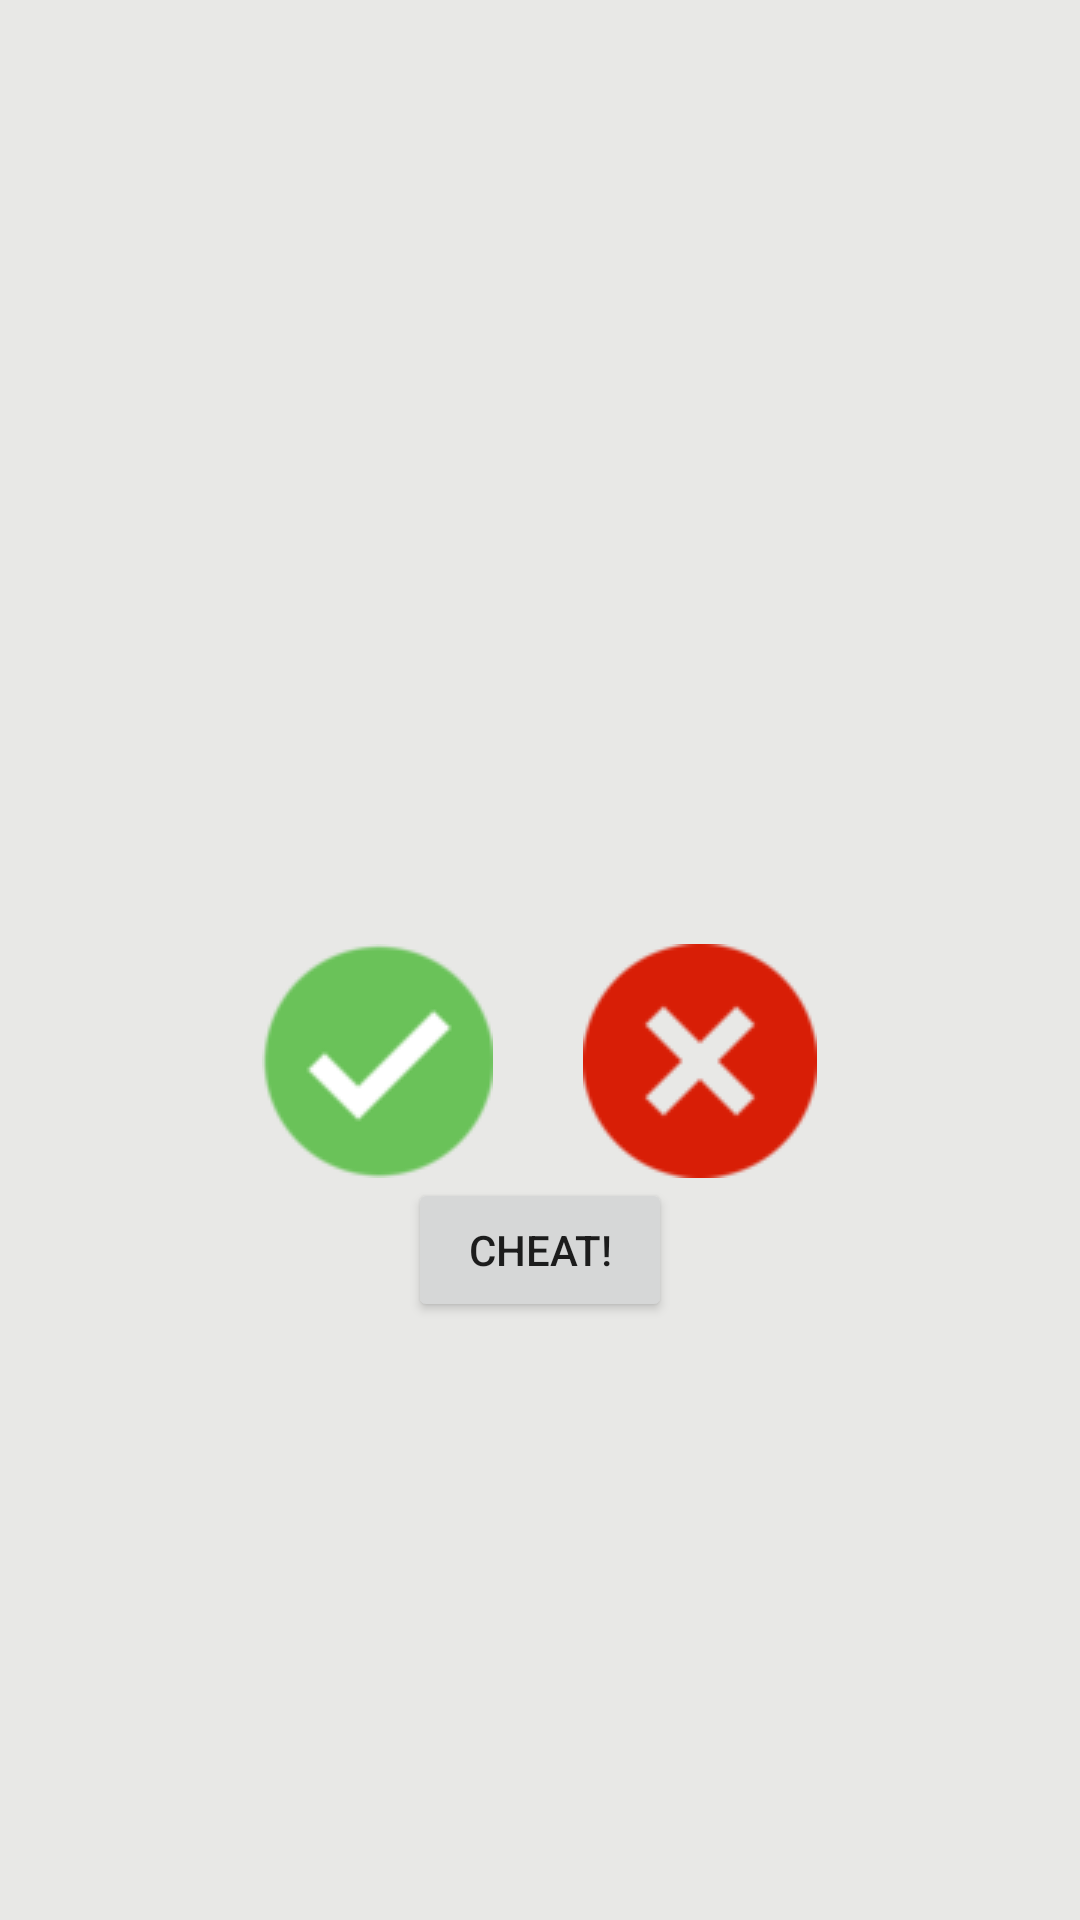

Write the Android layout XML for this screen, with the resource values it uses.
<!-- AndroidManifest.xml: application theme AppTheme -->
<!-- res/layout/activity_main.xml -->
<?xml version="1.0" encoding="utf-8"?>
<LinearLayout xmlns:android="http://schemas.android.com/apk/res/android"
    android:layout_width="match_parent"
    android:layout_height="match_parent"
    xmlns:tools="http://schemas.android.com/tools"
    android:gravity="center_horizontal"
    android:orientation="vertical"
    android:background="#E8E8E6">

    <ImageView
        android:id="@+id/image_view"
        android:layout_width="match_parent"
        android:layout_height="231dp"
        android:scaleType="fitStart"
        tools:src="@drawable/mountains" />

    <TextView
        android:id="@+id/question_textView"
        android:layout_width="match_parent"
        android:layout_height="wrap_content"
        android:padding="25dp"
        android:textColor="#183020"
        android:textSize="25sp"
        android:textStyle="italic" />

    <LinearLayout
        android:layout_width="wrap_content"
        android:layout_height="wrap_content"
        android:orientation="horizontal"
        android:layout_centerInParent="true">

        <ImageButton
            android:id="@+id/true_button"
            android:background="@android:color/transparent"
            android:src="@drawable/true_image_button"
            android:layout_width="wrap_content"
            android:layout_height="wrap_content"
            android:layout_marginRight="15dp"
            android:text="@string/true_button" />

        <ImageButton
            android:id="@+id/false_button"
            android:background="@android:color/transparent"
            android:src="@drawable/false_image_button"
            android:layout_width="wrap_content"
            android:layout_height="wrap_content"
            android:layout_marginLeft="15dp"

            android:text="@string/false_button" />

    </LinearLayout>

    <Button
        android:id="@+id/cheat_button"
        android:layout_width="wrap_content"
        android:layout_height="wrap_content"
        android:text="@string/cheat_button"/>

    <TextView
        android:id="@+id/score_textView"
        android:layout_width="wrap_content"
        android:layout_height="wrap_content"
        android:textColor="#183020"
        android:textSize="20sp"
        android:textStyle="italic"
        android:padding="24dp"
        android:layout_marginLeft="85dp"/>


</LinearLayout>
<!-- resources referenced by this layout -->
<resources>
  <!-- drawable false_image_button: png bitmap (drawable, 2725 bytes) -->
  <!-- drawable mountains: png bitmap (drawable, 158467 bytes) -->
  <!-- drawable true_image_button: png bitmap (drawable, 3395 bytes) -->
  <string name="cheat_button">Cheat!</string>
  <string name="false_button">False</string>
  <string name="true_button">True</string>
  <style name="AppTheme" parent="Theme.AppCompat.Light.DarkActionBar">
          
          <item name="colorPrimary">#8fb599</item>
          <item name="colorPrimaryDark">@color/colorPrimaryDark</item>
          <item name="colorAccent">@color/colorAccent</item>
          <item name="android:windowFullscreen">true</item>
      </style>
  <!-- not gathered from this repository: default colours our renderer supplied (Android Studio template values) -->
  <color name="colorPrimaryDark">#FF3700B3</color>
  <color name="colorAccent">#FF03DAC5</color>
</resources>
